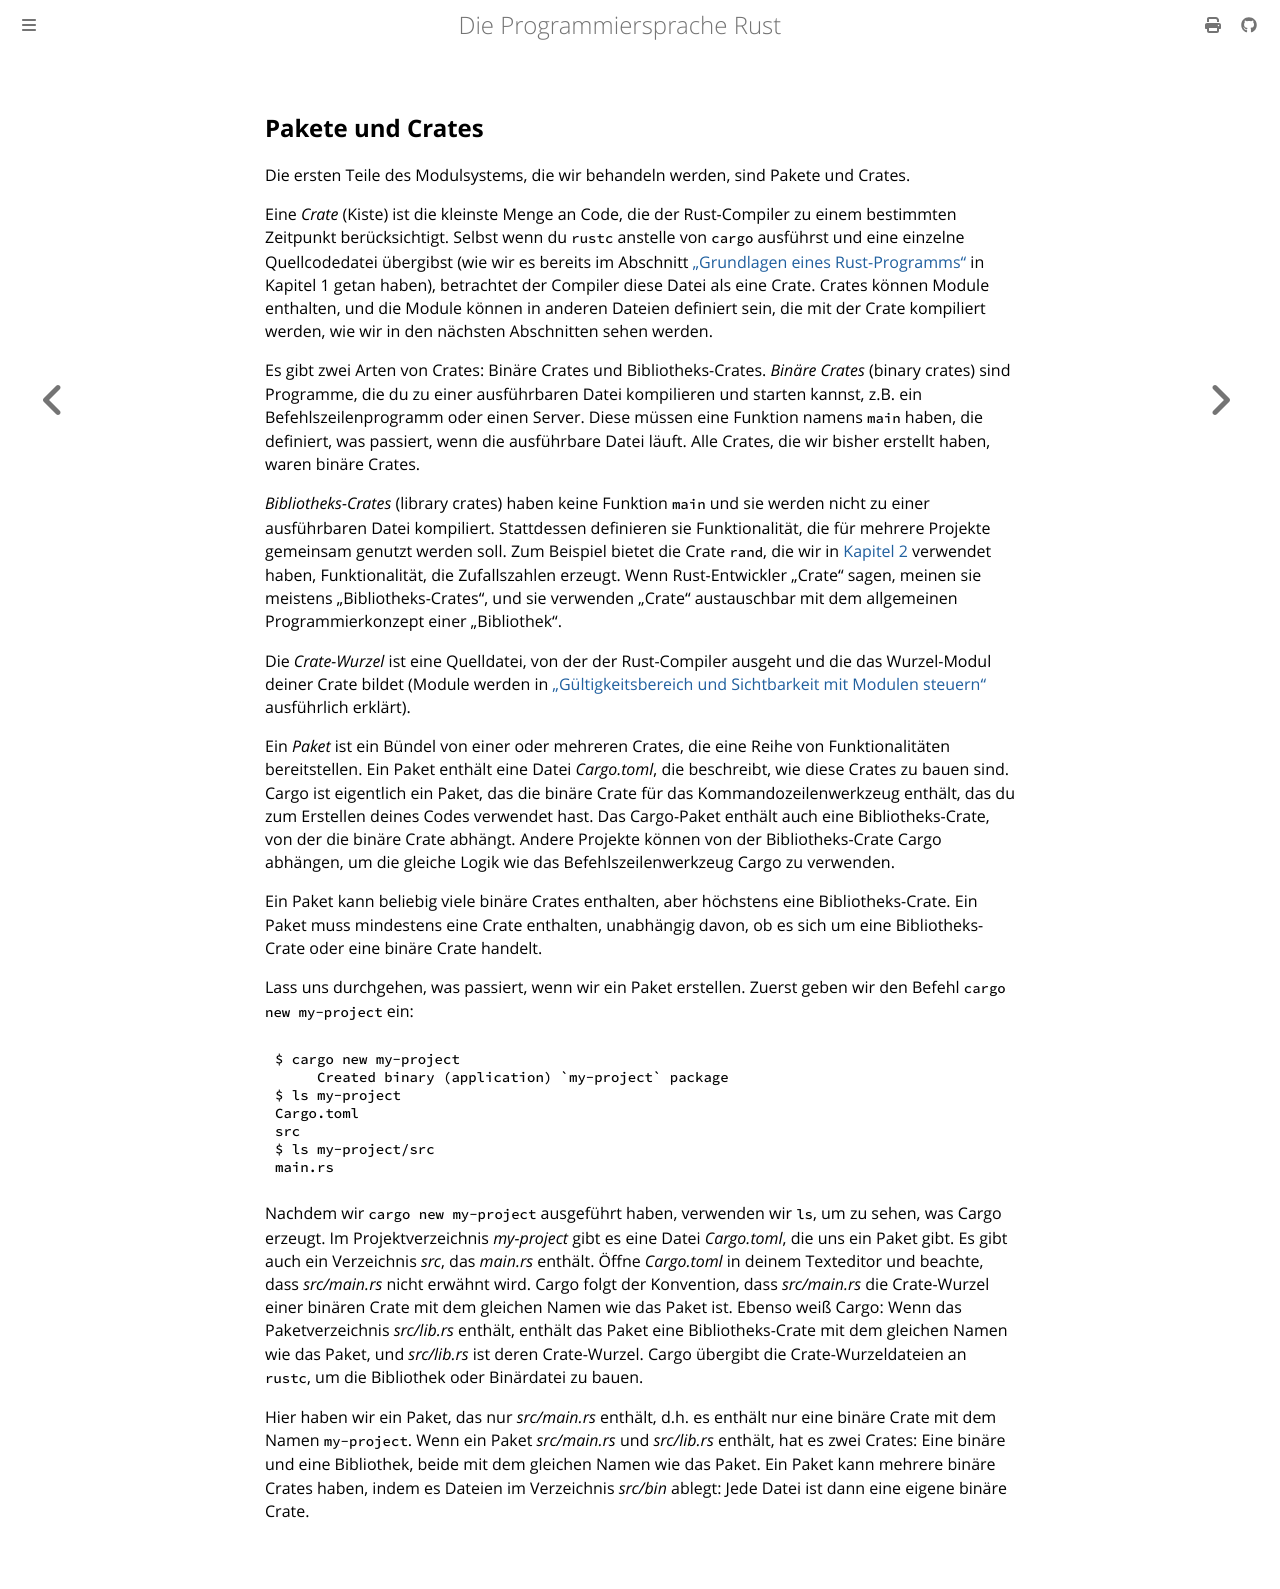

repository: rust-lang-de/rustbook-de · page: ch07-01-packages-and-crates.html · generator: mdbook

## Pakete und Crates

Die ersten Teile des Modulsystems, die wir behandeln werden, sind Pakete und
Crates.

Eine _Crate_ (Kiste) ist die kleinste Menge an Code, die der Rust-Compiler zu
einem bestimmten Zeitpunkt berücksichtigt. Selbst wenn du `rustc` anstelle von
`cargo` ausführst und eine einzelne Quellcodedatei übergibst (wie wir es bereits
im Abschnitt [„Grundlagen eines Rust-Programms“][basics] in Kapitel 1 getan
haben), betrachtet der Compiler diese Datei als eine Crate. Crates können Module
enthalten, und die Module können in anderen Dateien definiert sein, die mit der
Crate kompiliert werden, wie wir in den nächsten Abschnitten sehen werden.

Es gibt zwei Arten von Crates: Binäre Crates und Bibliotheks-Crates. _Binäre
Crates_ (binary crates) sind Programme, die du zu einer ausführbaren Datei
kompilieren und starten kannst, z.B. ein Befehlszeilenprogramm oder einen
Server. Diese müssen eine Funktion namens `main` haben, die definiert, was
passiert, wenn die ausführbare Datei läuft. Alle Crates, die wir bisher erstellt
haben, waren binäre Crates.

_Bibliotheks-Crates_ (library crates) haben keine Funktion `main` und sie werden
nicht zu einer ausführbaren Datei kompiliert. Stattdessen definieren sie
Funktionalität, die für mehrere Projekte gemeinsam genutzt werden soll. Zum
Beispiel bietet die Crate `rand`, die wir in [Kapitel 2][rand] verwendet haben,
Funktionalität, die Zufallszahlen erzeugt. Wenn Rust-Entwickler „Crate“ sagen,
meinen sie meistens „Bibliotheks-Crates“, und sie verwenden „Crate“ austauschbar
mit dem allgemeinen Programmierkonzept einer „Bibliothek“.

Die _Crate-Wurzel_ ist eine Quelldatei, von der der Rust-Compiler ausgeht und
die das Wurzel-Modul deiner Crate bildet (Module werden in [„Gültigkeitsbereich
und Sichtbarkeit mit Modulen steuern“][modules] ausführlich erklärt).

Ein _Paket_ ist ein Bündel von einer oder mehreren Crates, die eine Reihe von
Funktionalitäten bereitstellen. Ein Paket enthält eine Datei _Cargo.toml_, die
beschreibt, wie diese Crates zu bauen sind. Cargo ist eigentlich ein Paket, das
die binäre Crate für das Kommandozeilenwerkzeug enthält, das du zum Erstellen
deines Codes verwendet hast. Das Cargo-Paket enthält auch eine
Bibliotheks-Crate, von der die binäre Crate abhängt. Andere Projekte können von
der Bibliotheks-Crate Cargo abhängen, um die gleiche Logik wie das
Befehlszeilenwerkzeug Cargo zu verwenden.

Ein Paket kann beliebig viele binäre Crates enthalten, aber höchstens eine
Bibliotheks-Crate. Ein Paket muss mindestens eine Crate enthalten, unabhängig
davon, ob es sich um eine Bibliotheks-Crate oder eine binäre Crate handelt.

Lass uns durchgehen, was passiert, wenn wir ein Paket erstellen. Zuerst geben
wir den Befehl `cargo new my-project` ein:

```console
$ cargo new my-project
     Created binary (application) `my-project` package
$ ls my-project
Cargo.toml
src
$ ls my-project/src
main.rs
```

Nachdem wir `cargo new my-project` ausgeführt haben, verwenden wir `ls`, um zu
sehen, was Cargo erzeugt. Im Projektverzeichnis _my-project_ gibt es eine Datei
_Cargo.toml_, die uns ein Paket gibt. Es gibt auch ein Verzeichnis _src_, das
_main.rs_ enthält. Öffne _Cargo.toml_ in deinem Texteditor und beachte, dass
_src/main.rs_ nicht erwähnt wird. Cargo folgt der Konvention, dass _src/main.rs_
die Crate-Wurzel einer binären Crate mit dem gleichen Namen wie das Paket ist.
Ebenso weiß Cargo: Wenn das Paketverzeichnis _src/lib.rs_ enthält, enthält das
Paket eine Bibliotheks-Crate mit dem gleichen Namen wie das Paket, und
_src/lib.rs_ ist deren Crate-Wurzel. Cargo übergibt die Crate-Wurzeldateien an
`rustc`, um die Bibliothek oder Binärdatei zu bauen.

Hier haben wir ein Paket, das nur _src/main.rs_ enthält, d.h. es enthält nur
eine binäre Crate mit dem Namen `my-project`. Wenn ein Paket _src/main.rs_ und
_src/lib.rs_ enthält, hat es zwei Crates: Eine binäre und eine Bibliothek, beide
mit dem gleichen Namen wie das Paket. Ein Paket kann mehrere binäre Crates
haben, indem es Dateien im Verzeichnis _src/bin_ ablegt: Jede Datei ist dann
eine eigene binäre Crate.

[basics]: ch01-02-hello-world.html#grundlagen-eines-rust-programms
[modules]: ch07-02-defining-modules-to-control-scope-and-privacy.html
[rand]: ch02-00-guessing-game-tutorial.html#generieren-einer-geheimzahl
